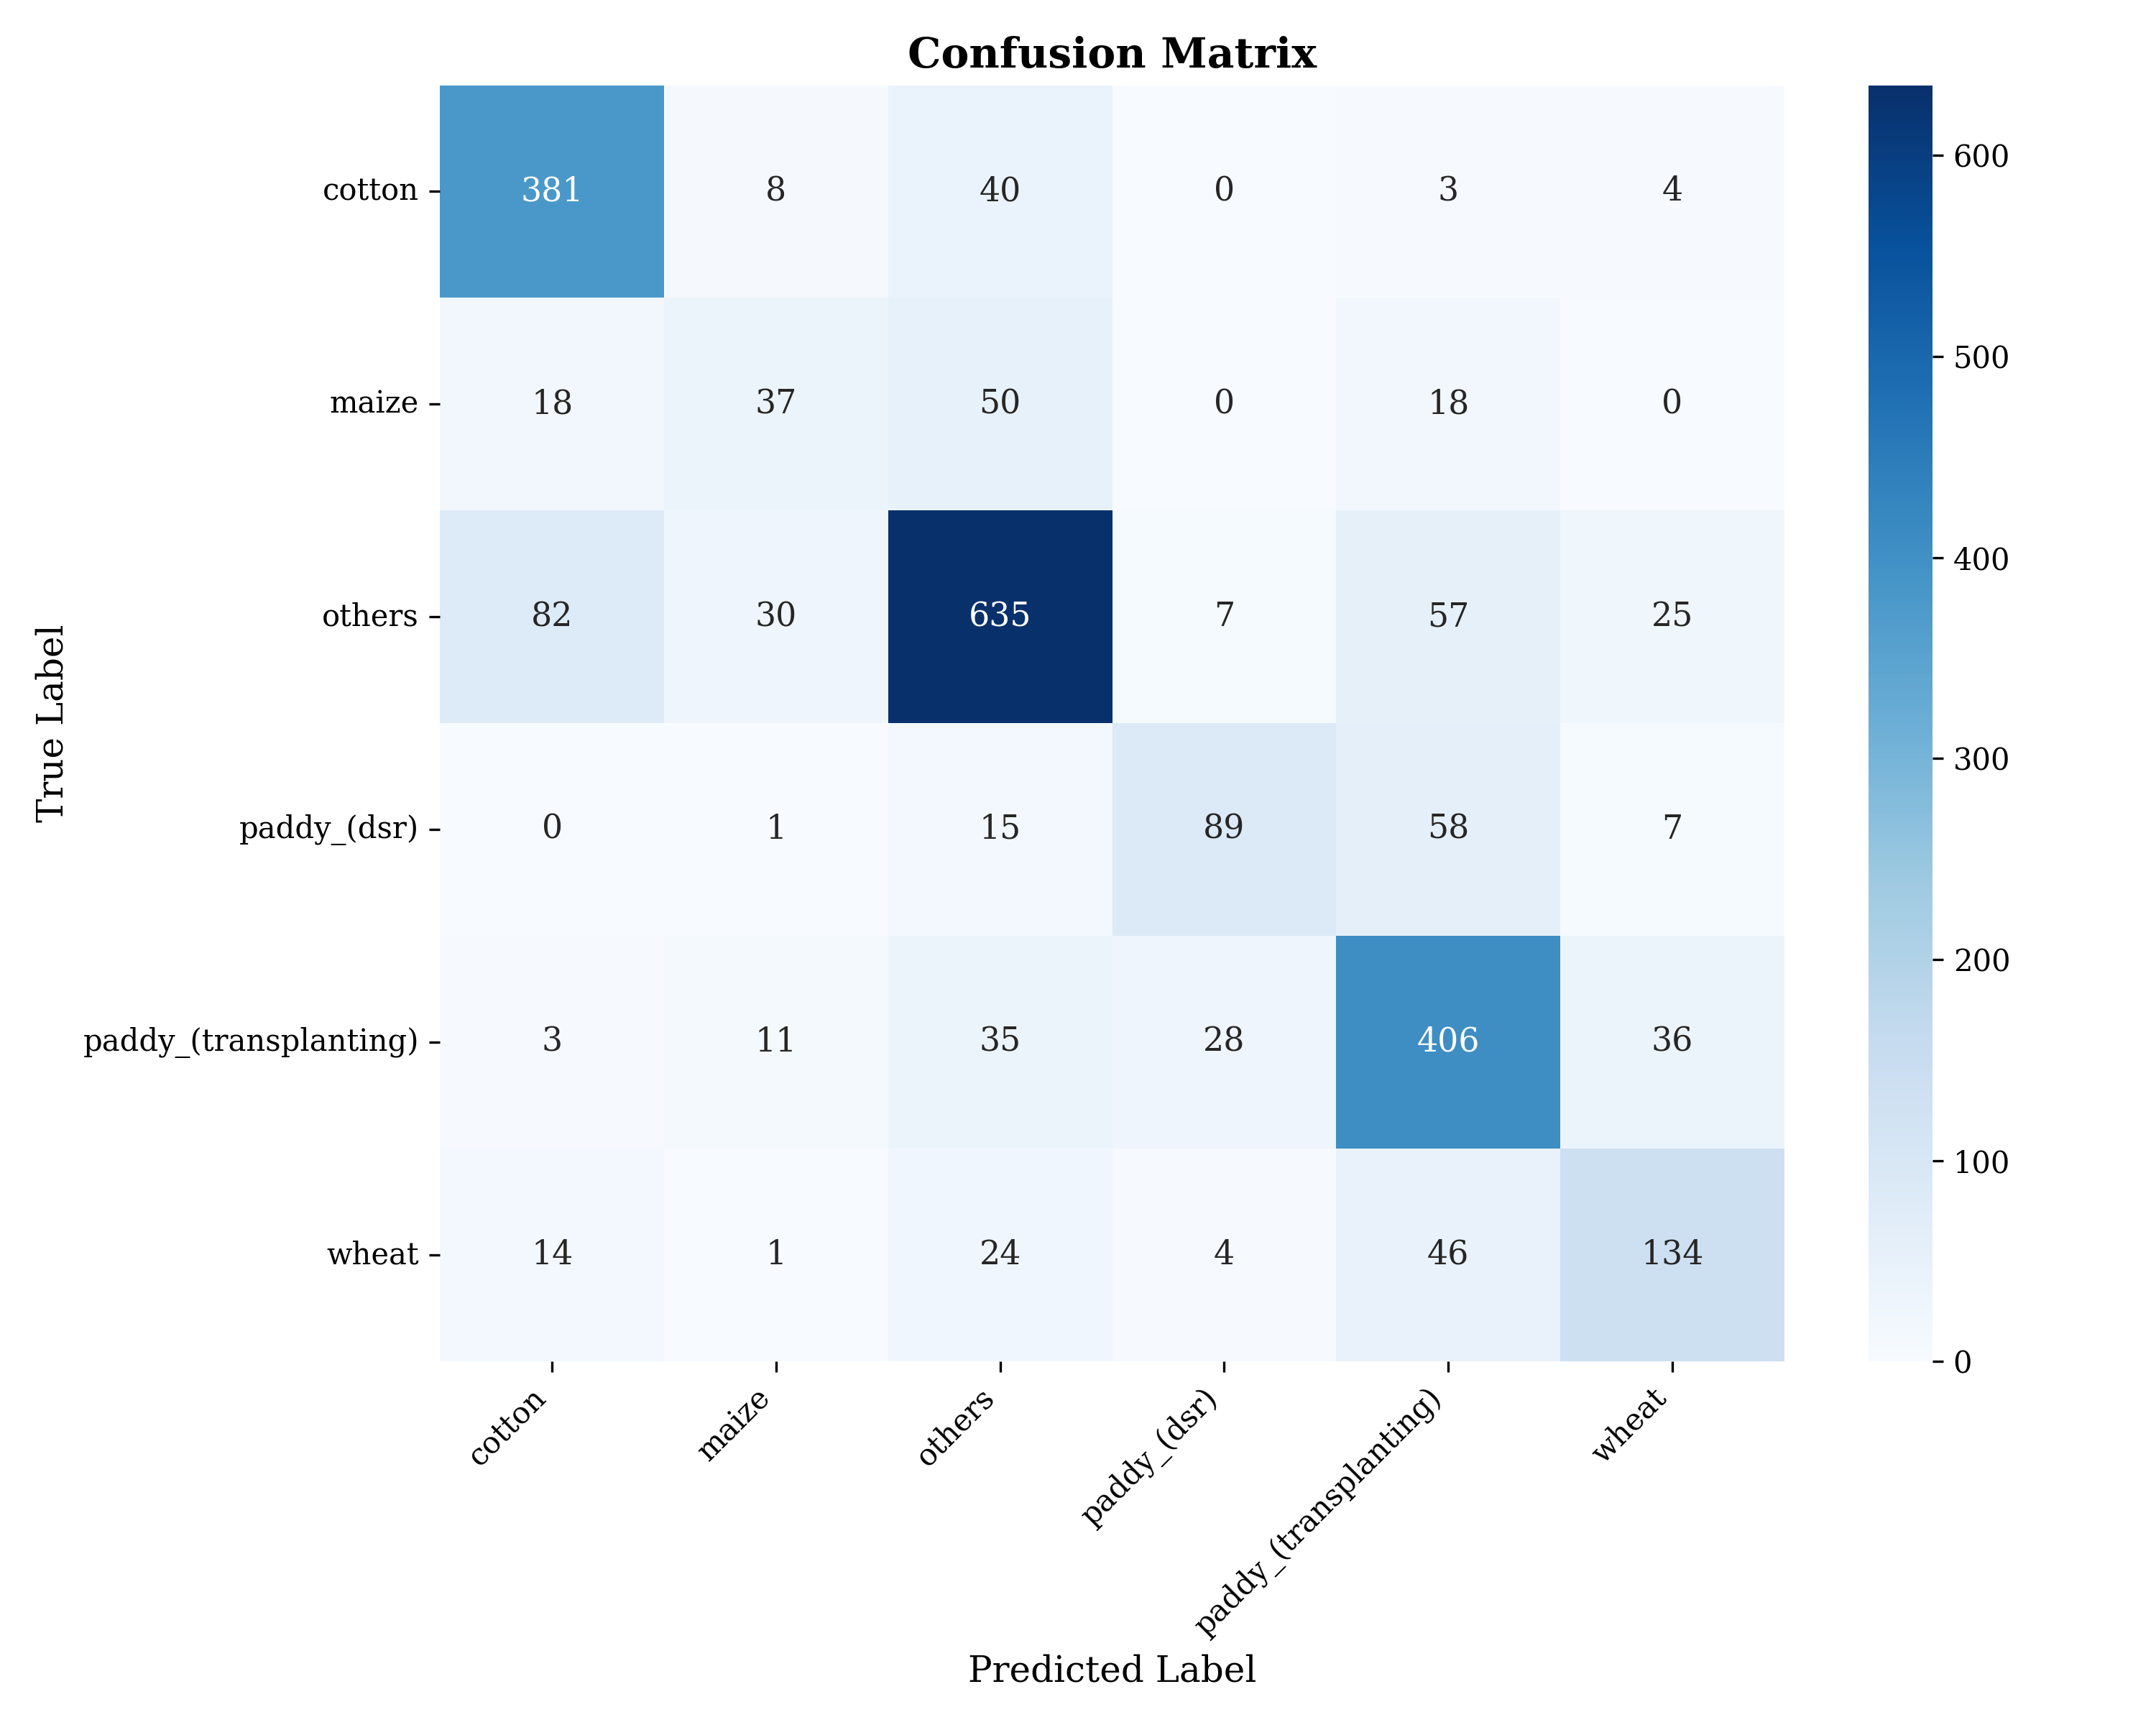

Data behind this chart, as committed beside it:
, cotton, maize, others, paddy_(dsr), paddy_(transplanting), wheat
cotton, 381, 8, 40, 0, 3, 4
maize, 18, 37, 50, 0, 18, 0
others, 82, 30, 635, 7, 57, 25
paddy_(dsr), 0, 1, 15, 89, 58, 7
paddy_(transplanting), 3, 11, 35, 28, 406, 36
wheat, 14, 1, 24, 4, 46, 134
